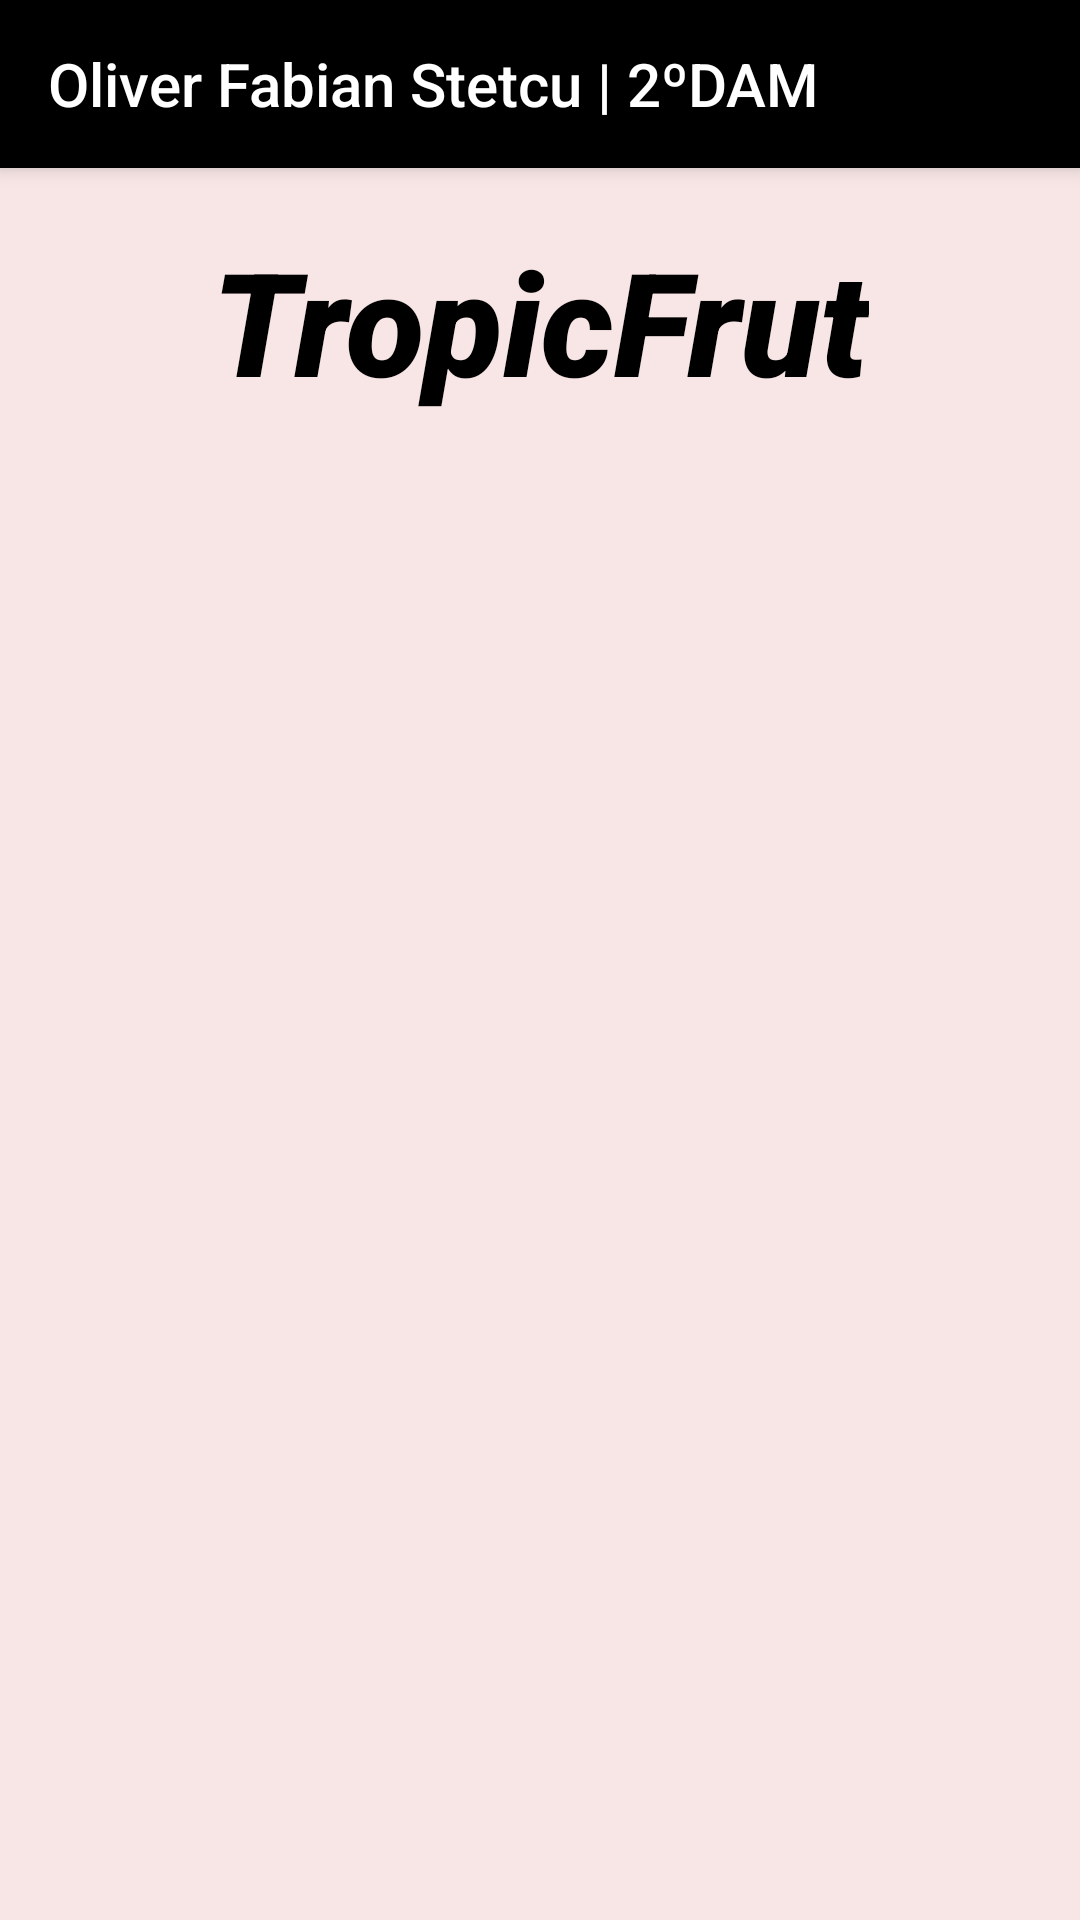

Android layout source for this screen:
<!-- AndroidManifest.xml: application theme Theme.AppCompat.Light.NoActionBar -->
<!-- res/layout/activity_main.xml -->
<?xml version="1.0" encoding="utf-8"?>
<androidx.constraintlayout.widget.ConstraintLayout xmlns:android="http://schemas.android.com/apk/res/android"
    xmlns:app="http://schemas.android.com/apk/res-auto"
    xmlns:tools="http://schemas.android.com/tools"
    android:layout_width="match_parent"
    android:layout_height="match_parent"
    android:background="#F8E6E6"
    android:id="@+id/vista"
    tools:context=".MainActivity">

    <include
        android:id="@+id/toolbar"
        layout="@layout/toolbar" />

    <TextView
        android:id="@+id/tituloEmpresa"
        android:layout_width="wrap_content"
        android:layout_height="wrap_content"
        android:layout_gravity="center"
        android:layout_marginStart="96dp"
        android:layout_marginTop="80dp"
        android:layout_marginEnd="96dp"
        android:layout_marginBottom="43dp"
        android:fontFamily="sans-serif-black"
        android:gravity="center"
        android:text="@string/tituloEmpresa"
        android:textColor="#000000"
        android:textColorHighlight="#FFFFFF"
        android:textColorHint="#FFFFFF"
        android:textSize="48sp"
        android:textStyle="bold|italic"
        app:layout_constraintBottom_toTopOf="@+id/logoEmpresa"
        app:layout_constraintEnd_toEndOf="parent"
        app:layout_constraintStart_toStartOf="parent"
        app:layout_constraintTop_toTopOf="parent" />

    <ImageView
        android:id="@+id/logoEmpresa"
        android:layout_width="276dp"
        android:layout_height="283dp"
        android:layout_gravity="center"
        android:layout_marginStart="67dp"
        android:layout_marginTop="75dp"
        android:layout_marginEnd="68dp"
        app:layout_constraintBottom_toBottomOf="parent"
        app:layout_constraintEnd_toEndOf="parent"
        app:layout_constraintStart_toStartOf="parent"
        app:layout_constraintTop_toTopOf="parent"
        app:layout_constraintVertical_bias="0.361"
        app:srcCompat="@mipmap/icono"
        tools:ignore="ContentDescription,ImageContrastCheck" />

    <Button
        android:id="@+id/botonHacerPedido"
        style="@style/botonHacerPedidoEstilo"
        android:layout_width="wrap_content"
        android:layout_height="wrap_content"
        android:layout_gravity="center"
        android:layout_marginStart="133dp"
        android:layout_marginTop="58dp"
        android:layout_marginEnd="133dp"
        android:layout_marginBottom="150dp"
        android:fontFamily="sans-serif-black"
        android:text="@string/botonPedido"
        app:layout_constraintBottom_toBottomOf="parent"
        app:layout_constraintEnd_toEndOf="parent"
        app:layout_constraintHorizontal_bias="0.516"
        app:layout_constraintStart_toStartOf="parent"
        app:layout_constraintTop_toBottomOf="@+id/logoEmpresa"
        app:layout_constraintVertical_bias="0.111" />

</androidx.constraintlayout.widget.ConstraintLayout>
<!-- res/layout/toolbar.xml (included above) -->
<?xml version="1.0" encoding="utf-8"?>
<androidx.appcompat.widget.Toolbar
    xmlns:android="http://schemas.android.com/apk/res/android"
    xmlns:app="http://schemas.android.com/apk/res-auto"
    android:id="@+id/toolbar"
    android:layout_width="match_parent"
    android:layout_height="wrap_content"
    android:background="@color/black"
    android:elevation="4dp"
    android:minHeight="?attr/actionBarSize"
    app:title="@string/tituloToolbar"
    app:titleTextColor="#FFFFFF"
    android:theme="@style/ThemeOverlay.AppCompat.Dark.ActionBar">

</androidx.appcompat.widget.Toolbar>
<!-- resources referenced by this layout -->
<resources>
  <string name="botonPedido">Hacer Pedido</string>
  <string name="tituloEmpresa" translatable="false">TropicFrut</string>
  <string name="tituloToolbar" translatable="false">Oliver Fabian Stetcu | 2ºDAM</string>
  <style name="botonHacerPedidoEstilo" parent="android:style/TextAppearance.Medium">
          <item name="android:textColor">#000000</item>
          <item name="color">#000000</item>
      </style>
  <!-- not gathered from this repository: default colours our renderer supplied (Android Studio template values) -->
  <color name="black">#FF000000</color>
</resources>
